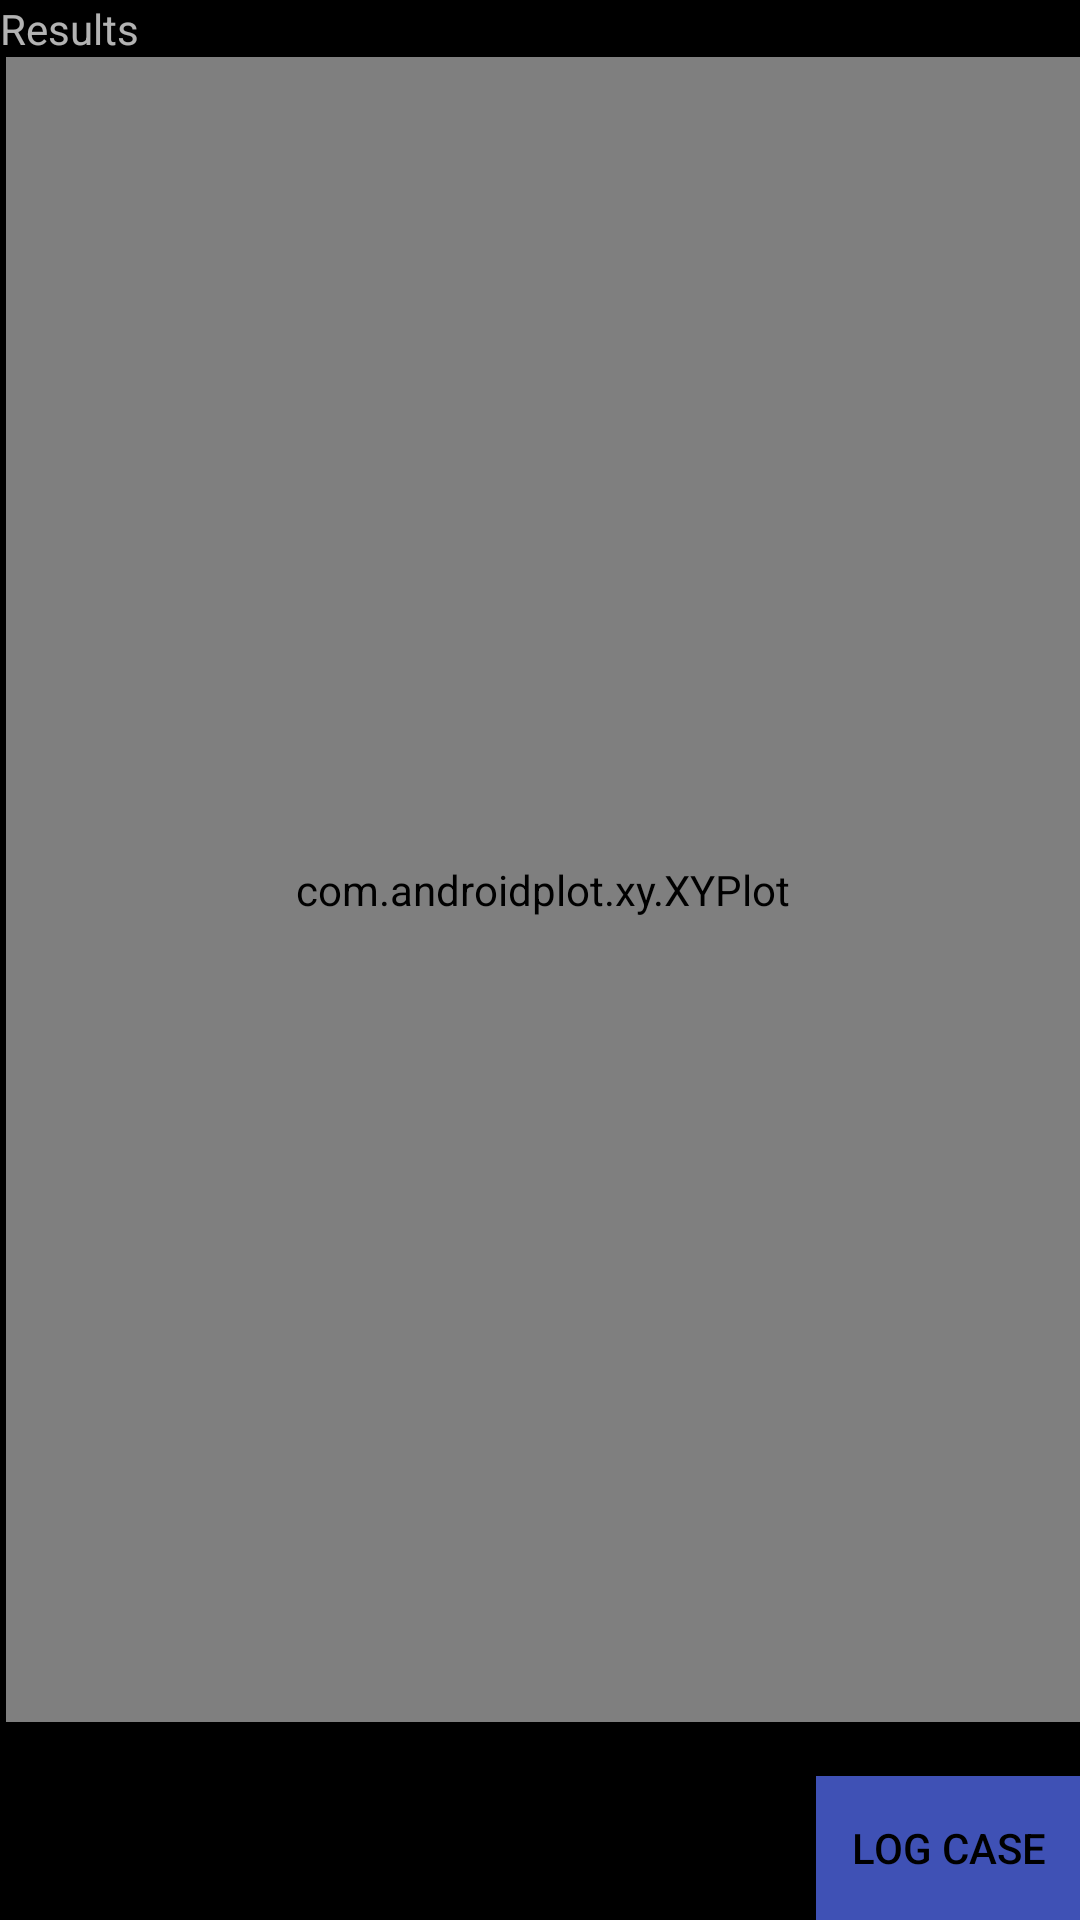

Here is an Android app screen rendered from its layout file. Give the layout XML and the strings, colors and styles it references.
<!-- AndroidManifest.xml: application theme AppTheme -->
<!-- res/layout/activity_results.xml -->
<?xml version="1.0" encoding="utf-8"?>
<RelativeLayout xmlns:android="http://schemas.android.com/apk/res/android"
    xmlns:app="http://schemas.android.com/apk/res-auto"
    xmlns:tools="http://schemas.android.com/tools"
    xmlns:ap="http://schemas.android.com/apk/res-auto"
    android:id="@+id/results_rl"
    android:layout_width="match_parent"
    android:layout_height="match_parent"
    android:background="@color/black"
    tools:context="net.crosp.customradiobtton.MainActivity"
    tools:layout_editor_absoluteY="25dp">



    <com.androidplot.xy.XYPlot
        android:id="@+id/mySimplePieChart"

        ap:title=""
        ap:rangeTitle=""
        ap:domainTitle=""
        ap:lineLabelRotationBottom="-45"
        ap:rangeTitleWidthMode="fill"
        ap:lineLabelTextSizeLeft="10dp"
        ap:legendWidthMode="fill"
        ap:legendWidth="50dp"
        ap:legendHeight="50dp"
        ap:legendAnchor="right_bottom"
        ap:legendTextSize="18dp"

        android:layout_width="411dp"
        android:layout_height="555dp"
        android:layout_alignParentLeft="true"
        android:layout_marginLeft="2dp"
        android:layout_weight="1"
        android:layout_below="@id/results_heading"
        tools:layout_editor_absoluteX="0dp"
        tools:layout_editor_absoluteY="16dp" />

    <RelativeLayout
        android:id="@+id/linearLayout"
        android:layout_width="399dp"
        android:layout_height="wrap_content"
        android:layout_below="@id/mySimplePieChart"



        android:layout_alignParentBottom="false"
        android:layout_gravity="right"
        android:orientation="vertical"

        app:layout_constraintTop_toTopOf="parent"
        app:layout_constraintVertical_bias="0.695"
        tools:layout_editor_absoluteX="1dp">


        <ScrollView
            android:id="@+id/disease_list_scroll"
            android:layout_width="match_parent"
            android:layout_height="wrap_content"
            android:visibility="gone">



            <ExpandableListView
                android:id="@+id/disease_list_view"

                android:layout_width="398dp"
                android:layout_height="297dp"

                android:layout_alignParentStart="true"
                android:layout_alignParentLeft="true"
                android:layout_alignParentEnd="true"
                android:layout_alignParentRight="true"
                android:layout_alignParentBottom="true"
                android:layout_marginStart="12dp"
                android:layout_marginLeft="12dp"
                android:layout_marginEnd="1dp"
                android:layout_marginRight="1dp"
                android:layout_marginBottom="77dp"
                android:groupIndicator="@drawable/group_indicator"
                tools:layout_editor_absoluteX="5dp"
                tools:layout_editor_absoluteY="267dp">


            </ExpandableListView>


        </ScrollView>

        <Button
            android:id="@+id/prev_button"
            android:layout_width="89dp"
            android:layout_height="wrap_content"
            android:layout_alignParentLeft="true"
            android:layout_alignParentBottom="true"
            android:layout_marginLeft="0dp"
            android:layout_marginBottom="0dp"
            android:background="@color/colorPrimary"
            android:visibility="gone"

            android:text="&lt; Cancel"
            android:textColor="@color/black"
            tools:layout_editor_absoluteX="313dp"
            tools:layout_editor_absoluteY="530dp"></Button>

        <Button
            android:id="@+id/go_to_LogCase_button"
            android:layout_width="wrap_content"
            android:layout_height="wrap_content"
            android:layout_alignParentRight="true"
            android:layout_alignParentBottom="true"
            android:background="@color/colorPrimary"
            android:text="Log Case"

            android:textColor="@color/black" />


    </RelativeLayout>

    <TextView
        android:id="@+id/results_heading"
        android:layout_width="wrap_content"
        android:layout_alignParentTop="true"
        android:layout_height="wrap_content"
        style="@style/HeaderStyle"
        android:text="Results" />


</RelativeLayout>
<!-- resources referenced by this layout -->
<resources>
  <color name="black">#000000</color>
  <color name="colorPrimary">#3F51B5</color>
  <!-- drawable group_indicator (drawable) -->
  <?xml version="1.0" encoding="utf-8"?>
  <selector xmlns:android="http://schemas.android.com/apk/res/android">
      <item android:drawable="@drawable/minus" android:state_expanded="true"></item>
      <item android:drawable="@drawable/plus"></item>
  </selector>
  <style name="AppTheme" parent="Theme.AppCompat">
          
          <item name="colorPrimary">@color/colorPrimary</item>
          <item name="colorPrimaryDark">@color/colorPrimaryDark</item>
          <item name="colorAccent">@color/colorAccent</item>
      </style>
  <!-- drawable minus: png bitmap (drawable, 1481 bytes) -->
  <color name="colorPrimaryDark">#303F9F</color>
  <color name="colorAccent">#FF4081</color>
</resources>
